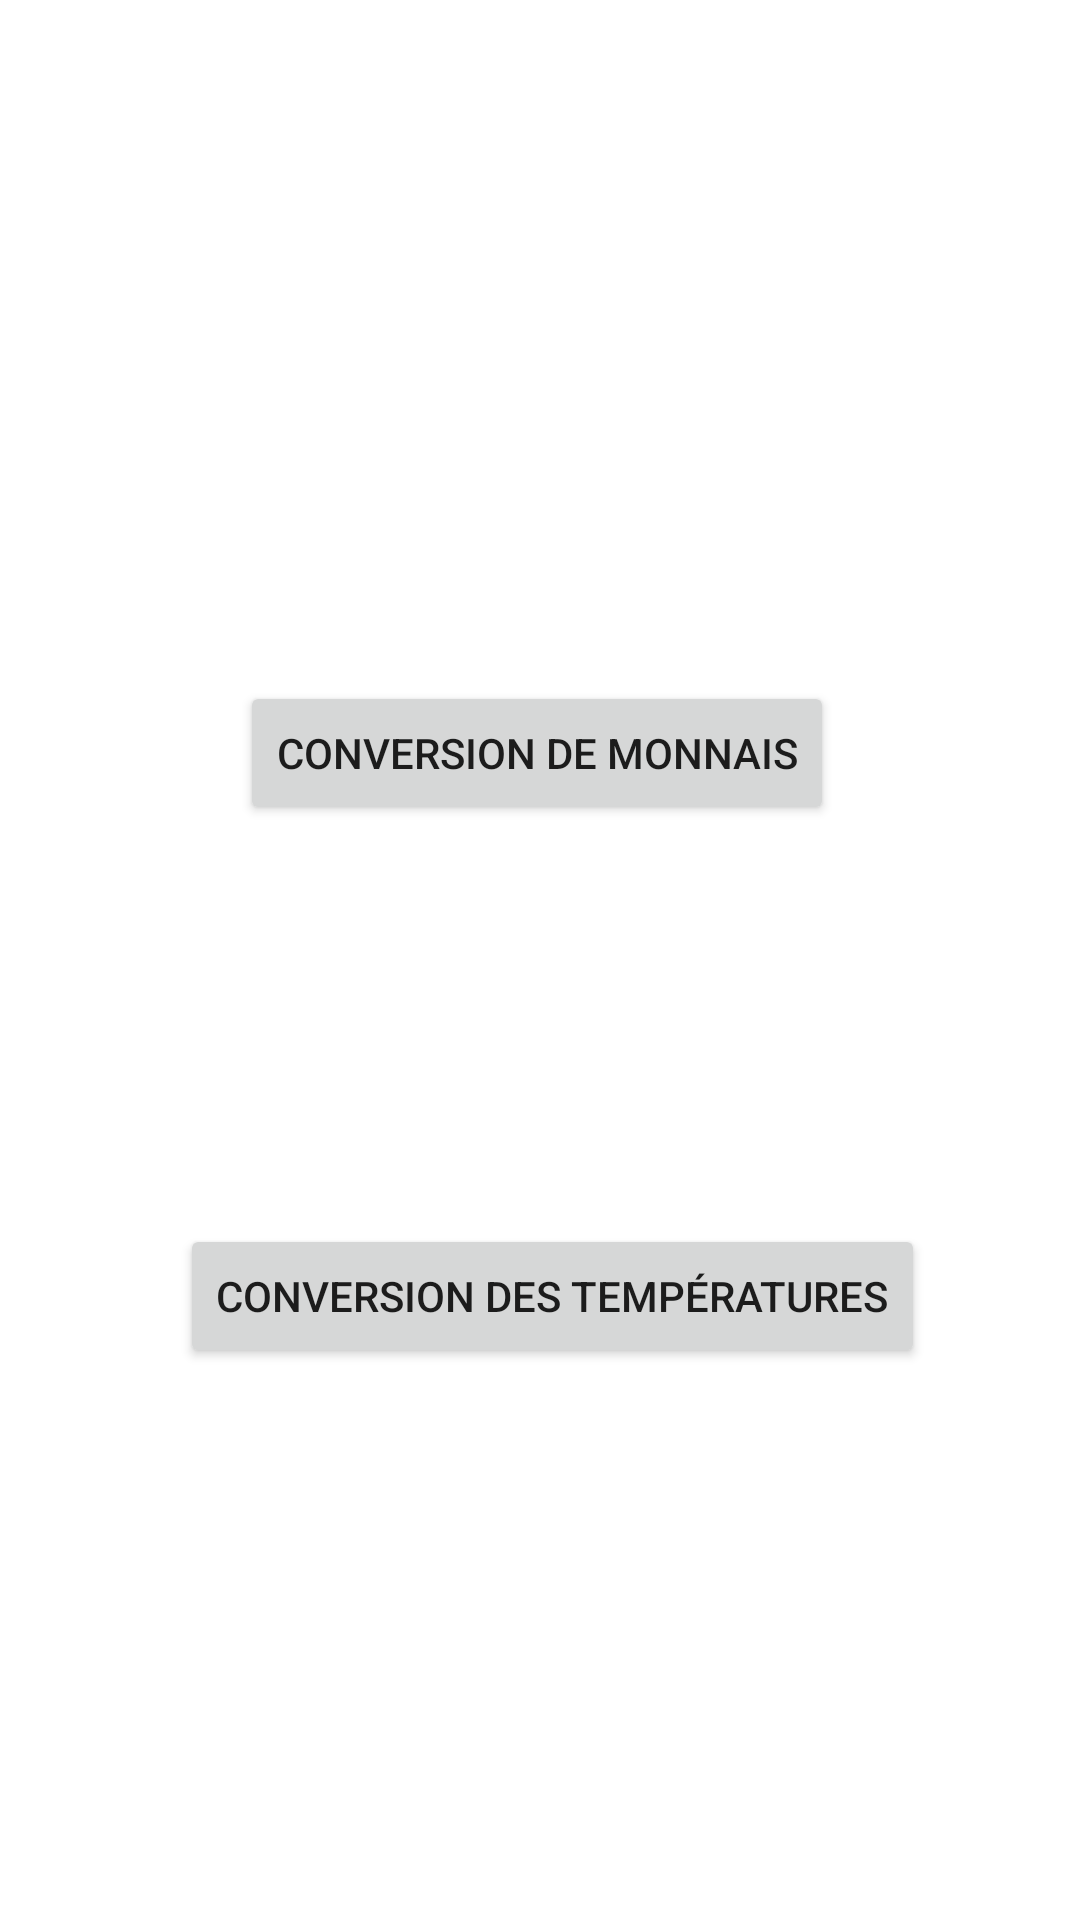

The Android layout XML behind this screen, and the referenced resources:
<!-- AndroidManifest.xml: application theme Theme.TP2_ghaith_mefteh -->
<!-- res/layout/activity_home.xml -->
<?xml version="1.0" encoding="utf-8"?>
<androidx.constraintlayout.widget.ConstraintLayout xmlns:android="http://schemas.android.com/apk/res/android"
    xmlns:app="http://schemas.android.com/apk/res-auto"
    xmlns:tools="http://schemas.android.com/tools"
    android:layout_width="match_parent"
    android:layout_height="match_parent"
    tools:context=".HomeActivity">

    <Button
        android:id="@+id/button4"
        android:layout_width="wrap_content"
        android:layout_height="wrap_content"
        android:layout_marginStart="80dp"
        android:layout_marginTop="227dp"
        android:text="@string/conv_mantant"
        app:layout_constraintStart_toStartOf="parent"
        app:layout_constraintTop_toTopOf="parent" />

    <Button
        android:id="@+id/button5"
        android:layout_width="wrap_content"
        android:layout_height="wrap_content"
        android:layout_marginStart="60dp"
        android:layout_marginTop="133dp"
        android:text="@string/conv_temp"
        app:layout_constraintStart_toStartOf="parent"
        app:layout_constraintTop_toBottomOf="@+id/button4" />
</androidx.constraintlayout.widget.ConstraintLayout>
<!-- resources referenced by this layout -->
<resources>
  <string name="conv_mantant">Conversion de monnais</string>
  <string name="conv_temp">Conversion des températures</string>
  <style name="Theme.TP2_ghaith_mefteh" parent="Theme.MaterialComponents.DayNight.DarkActionBar">
          
          <item name="colorPrimary">@color/purple_500</item>
          <item name="colorPrimaryVariant">@color/purple_700</item>
          <item name="colorOnPrimary">@color/white</item>
          
          <item name="colorSecondary">@color/teal_200</item>
          <item name="colorSecondaryVariant">@color/teal_700</item>
          <item name="colorOnSecondary">@color/black</item>
          
          <item name="android:statusBarColor" tools:targetApi="l">?attr/colorPrimaryVariant</item>
          
      </style>
  <!-- not gathered from this repository: default colours our renderer supplied (Android Studio template values) -->
  <color name="purple_500">#FF6200EE</color>
  <color name="purple_700">#FF3700B3</color>
  <color name="teal_200">#FF03DAC5</color>
  <color name="teal_700">#FF018786</color>
  <color name="black">#FF000000</color>
  <color name="white">#FFFFFFFF</color>
</resources>
